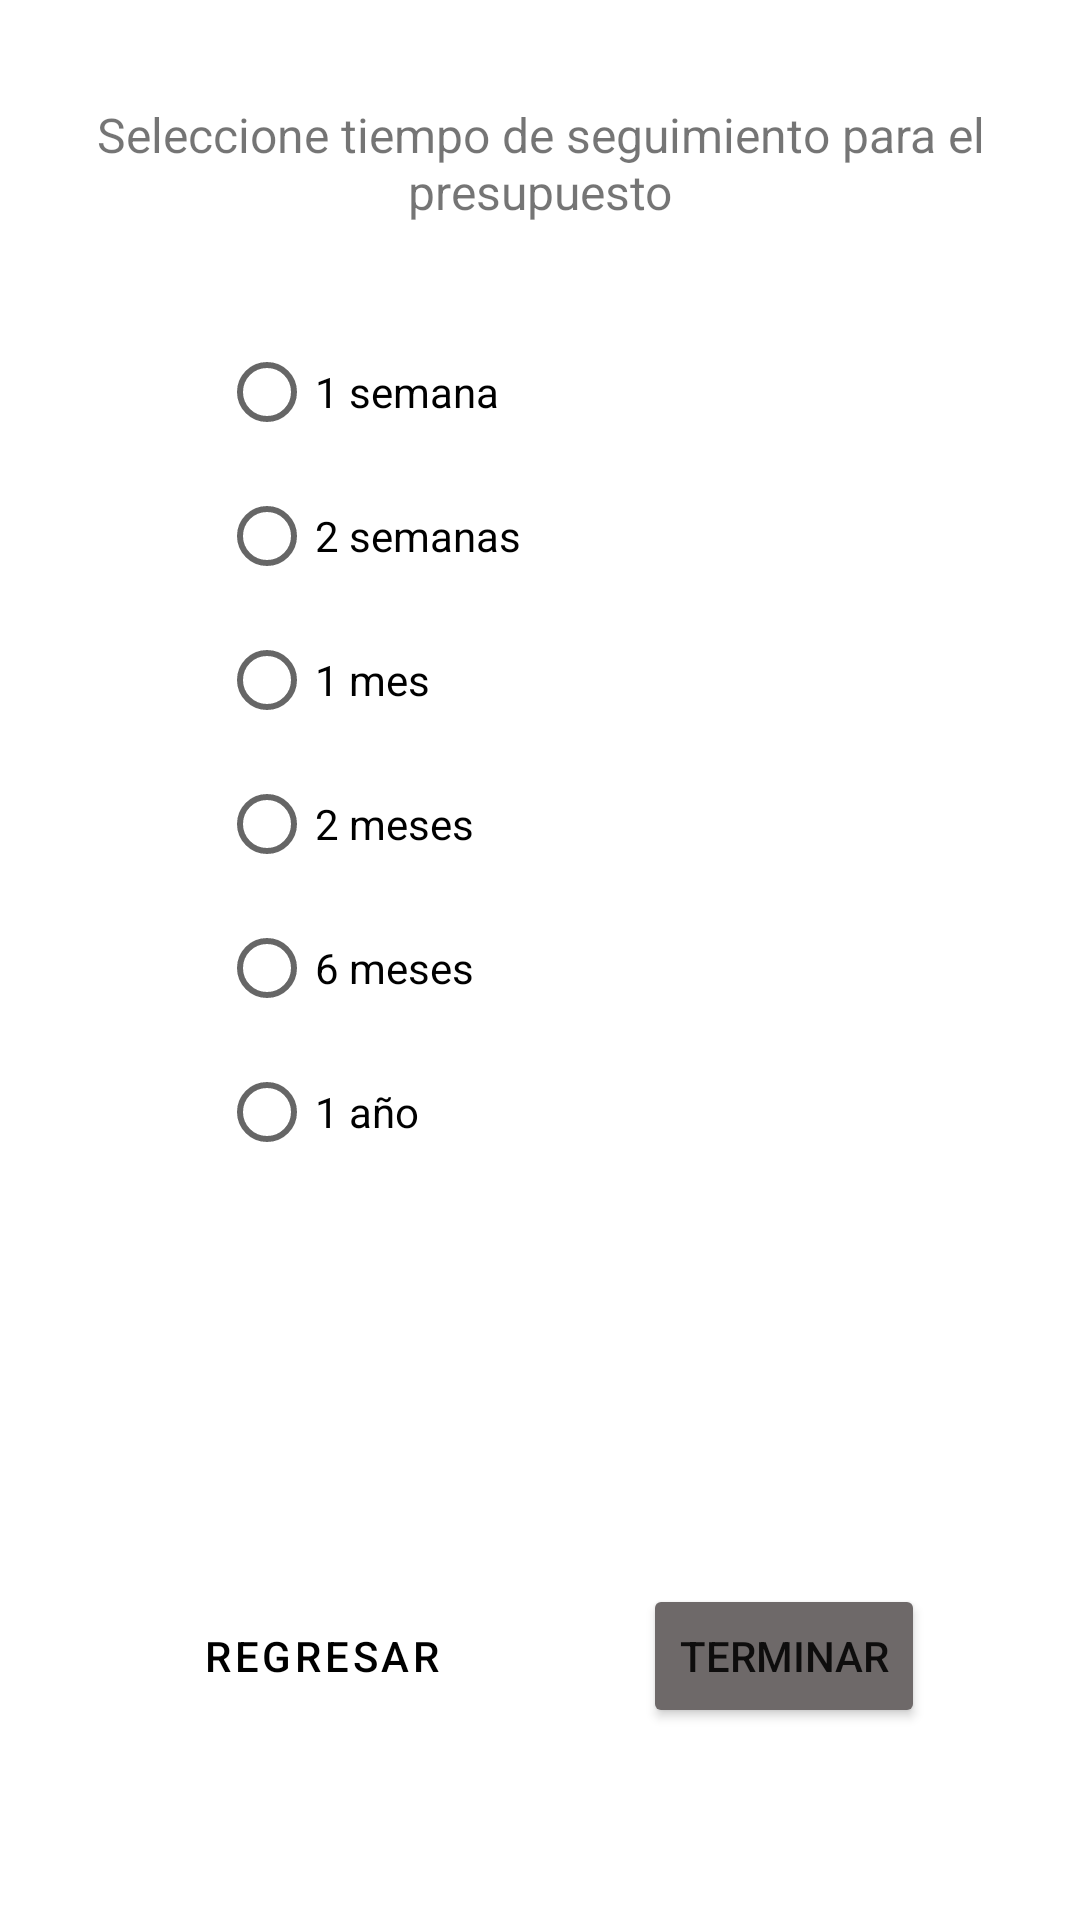

Produce the Android XML layout that renders to this screen, including the resource entries it uses.
<!-- AndroidManifest.xml: application theme Theme.AdministraTec -->
<!-- res/layout/activity_registro2.xml -->
<?xml version="1.0" encoding="utf-8"?>
<androidx.constraintlayout.widget.ConstraintLayout xmlns:android="http://schemas.android.com/apk/res/android"
    xmlns:app="http://schemas.android.com/apk/res-auto"
    xmlns:tools="http://schemas.android.com/tools"
    android:layout_width="match_parent"
    android:layout_height="match_parent"
    tools:context=".RegistroActivity2">

    <TextView
        android:id="@+id/textView2"
        android:layout_width="wrap_content"
        android:layout_height="wrap_content"
        android:layout_marginTop="34dp"
        android:gravity="center"
        android:lines="2"
        android:text="Seleccione tiempo de seguimiento para el presupuesto"
        android:textSize="16sp"
        app:layout_constraintEnd_toEndOf="parent"
        app:layout_constraintHorizontal_bias="0.478"
        app:layout_constraintStart_toStartOf="parent"
        app:layout_constraintTop_toTopOf="parent" />

    <RadioGroup
        android:layout_width="214dp"
        android:layout_height="288dp"
        android:layout_marginTop="32dp"
        app:layout_constraintEnd_toEndOf="parent"
        app:layout_constraintStart_toStartOf="parent"
        app:layout_constraintTop_toBottomOf="@+id/textView2">

        <RadioButton
            android:id="@+id/radioButton1"
            android:layout_width="match_parent"
            android:layout_height="wrap_content"
            android:text="1 semana" />

        <RadioButton
            android:id="@+id/radioButton2"
            android:layout_width="match_parent"
            android:layout_height="wrap_content"
            android:text="2 semanas" />

        <RadioButton
            android:id="@+id/radioButton3"
            android:layout_width="match_parent"
            android:layout_height="wrap_content"
            android:text="1 mes" />

        <RadioButton
            android:id="@+id/radioButton4"
            android:layout_width="match_parent"
            android:layout_height="wrap_content"
            android:text="2 meses" />

        <RadioButton
            android:id="@+id/radioButton5"
            android:layout_width="match_parent"
            android:layout_height="wrap_content"
            android:text="6 meses" />

        <RadioButton
            android:id="@+id/radioButton6"
            android:layout_width="match_parent"
            android:layout_height="wrap_content"
            android:minHeight="48dp"
            android:text="1 año" />
    </RadioGroup>

    <Button
        android:id="@+id/buttonRegresar"
        style="?attr/materialButtonOutlinedStyle"
        android:layout_width="wrap_content"
        android:layout_height="wrap_content"
        android:layout_marginBottom="64dp"
        android:text="Regresar"
        android:textColor="@color/black"
        app:layout_constraintBottom_toBottomOf="parent"
        app:layout_constraintEnd_toStartOf="@+id/buttonTerminar"
        app:layout_constraintHorizontal_bias="0.5"
        app:layout_constraintStart_toStartOf="parent" />

    <Button
        android:id="@+id/buttonTerminar"
        android:layout_width="wrap_content"
        android:layout_height="wrap_content"
        android:text="Terminar"
        android:backgroundTint="#6E6969"
        app:layout_constraintBottom_toBottomOf="@+id/buttonRegresar"
        app:layout_constraintEnd_toEndOf="parent"
        app:layout_constraintHorizontal_bias="0.5"
        app:layout_constraintStart_toEndOf="@+id/buttonRegresar"
        app:layout_constraintTop_toTopOf="@+id/buttonRegresar"
        app:layout_constraintVertical_bias="1.0" />


</androidx.constraintlayout.widget.ConstraintLayout>
<!-- resources referenced by this layout -->
<resources>
  <color name="black">#FF000000</color>
  <style name="Theme.AdministraTec" parent="Theme.MaterialComponents.DayNight.DarkActionBar">
          
          <item name="colorPrimary">@color/purple_500</item>
          <item name="colorPrimaryVariant">@color/purple_700</item>
          <item name="colorOnPrimary">@color/white</item>
          
          <item name="colorSecondary">@color/teal_200</item>
          <item name="colorSecondaryVariant">@color/teal_700</item>
          <item name="colorOnSecondary">@color/black</item>
          
          <item name="android:statusBarColor" tools:targetApi="l">?attr/colorPrimaryVariant</item>
          
      </style>
  <color name="purple_500">#9fdb86</color>
  <color name="purple_700">#6ea958</color>
  <color name="white">#FFFFFFFF</color>
  <color name="teal_200">#FF03DAC5</color>
  <color name="teal_700">#FF018786</color>
</resources>
